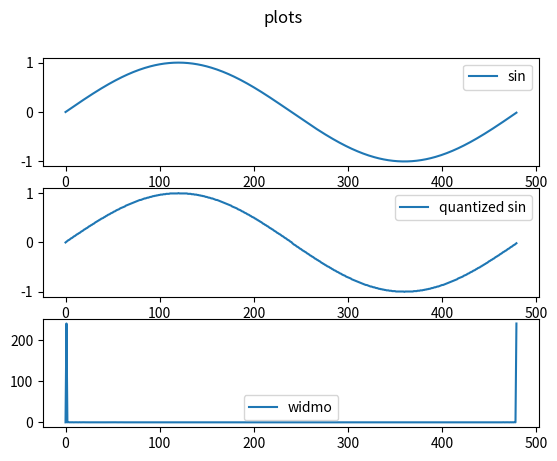

This figure's Python source:
import matplotlib.pyplot as plt
import math
import cmath as cm
from scipy.io import wavfile
from scipy.io.wavfile import write
import numpy as np


def db(x):
    p=sum([val**2 for val in x])/len(x)
    return 10*math.log10(p)



def thd(data):
    sum=0.0
    for r in range( len(data)):
       sum += (data[r])**2

    
    thd = 100*sum**0.5

    return thd

def main():

    f0=1000
    fs = 48000
    step = 1/fs
    N = 0.01 * 48000
    bit=8
  
    delta = 2 * math.pi/N;
    signal =[]
    x =[]
    for i in range(0,int(N)):
            signal.append(math.sin(delta * i))
            x.append(i)


  

    signal_db = db(signal)
    print("poziom sygnalu:")
    print(signal_db)
   
  
    
    w = 1/(2**(bit-1))
    kwant =[]
    
    for value in signal:
        if value!=0: 
            znak = value/abs(value)
        else: 
            znak=0
        kwant.append(((int)(value * (2** (bit-1)))+znak)*w)
  
    widmo = np.fft.fft(kwant)
    print("poziom sygnalu po kwantyzacji:")
    print(db(kwant))
    
   
    
    roznica = abs(db(signal) - db(kwant))
    print("roznica w decybelach:")
    print(roznica)
    sum=0
    indexes =[]

    for hz in range(10,230,10):
     indexes.append(abs(widmo[hz]))
   
  
    print("Total Harmonic Distortion(in percent):")
    print(thd(indexes))
   
    fig, (ax1, ax2,ax3) = plt.subplots(3)
    fig.suptitle('plots')
    ax1.plot(x,signal, label='sin')
    ax1.legend()
    ax2.plot(x, kwant, label ='quantized sin')
    ax3.plot(x,abs(widmo), label='widmo')
    ax2.legend()
    ax3.legend()
    plt.show()

    
if __name__ == '__main__':
    main()